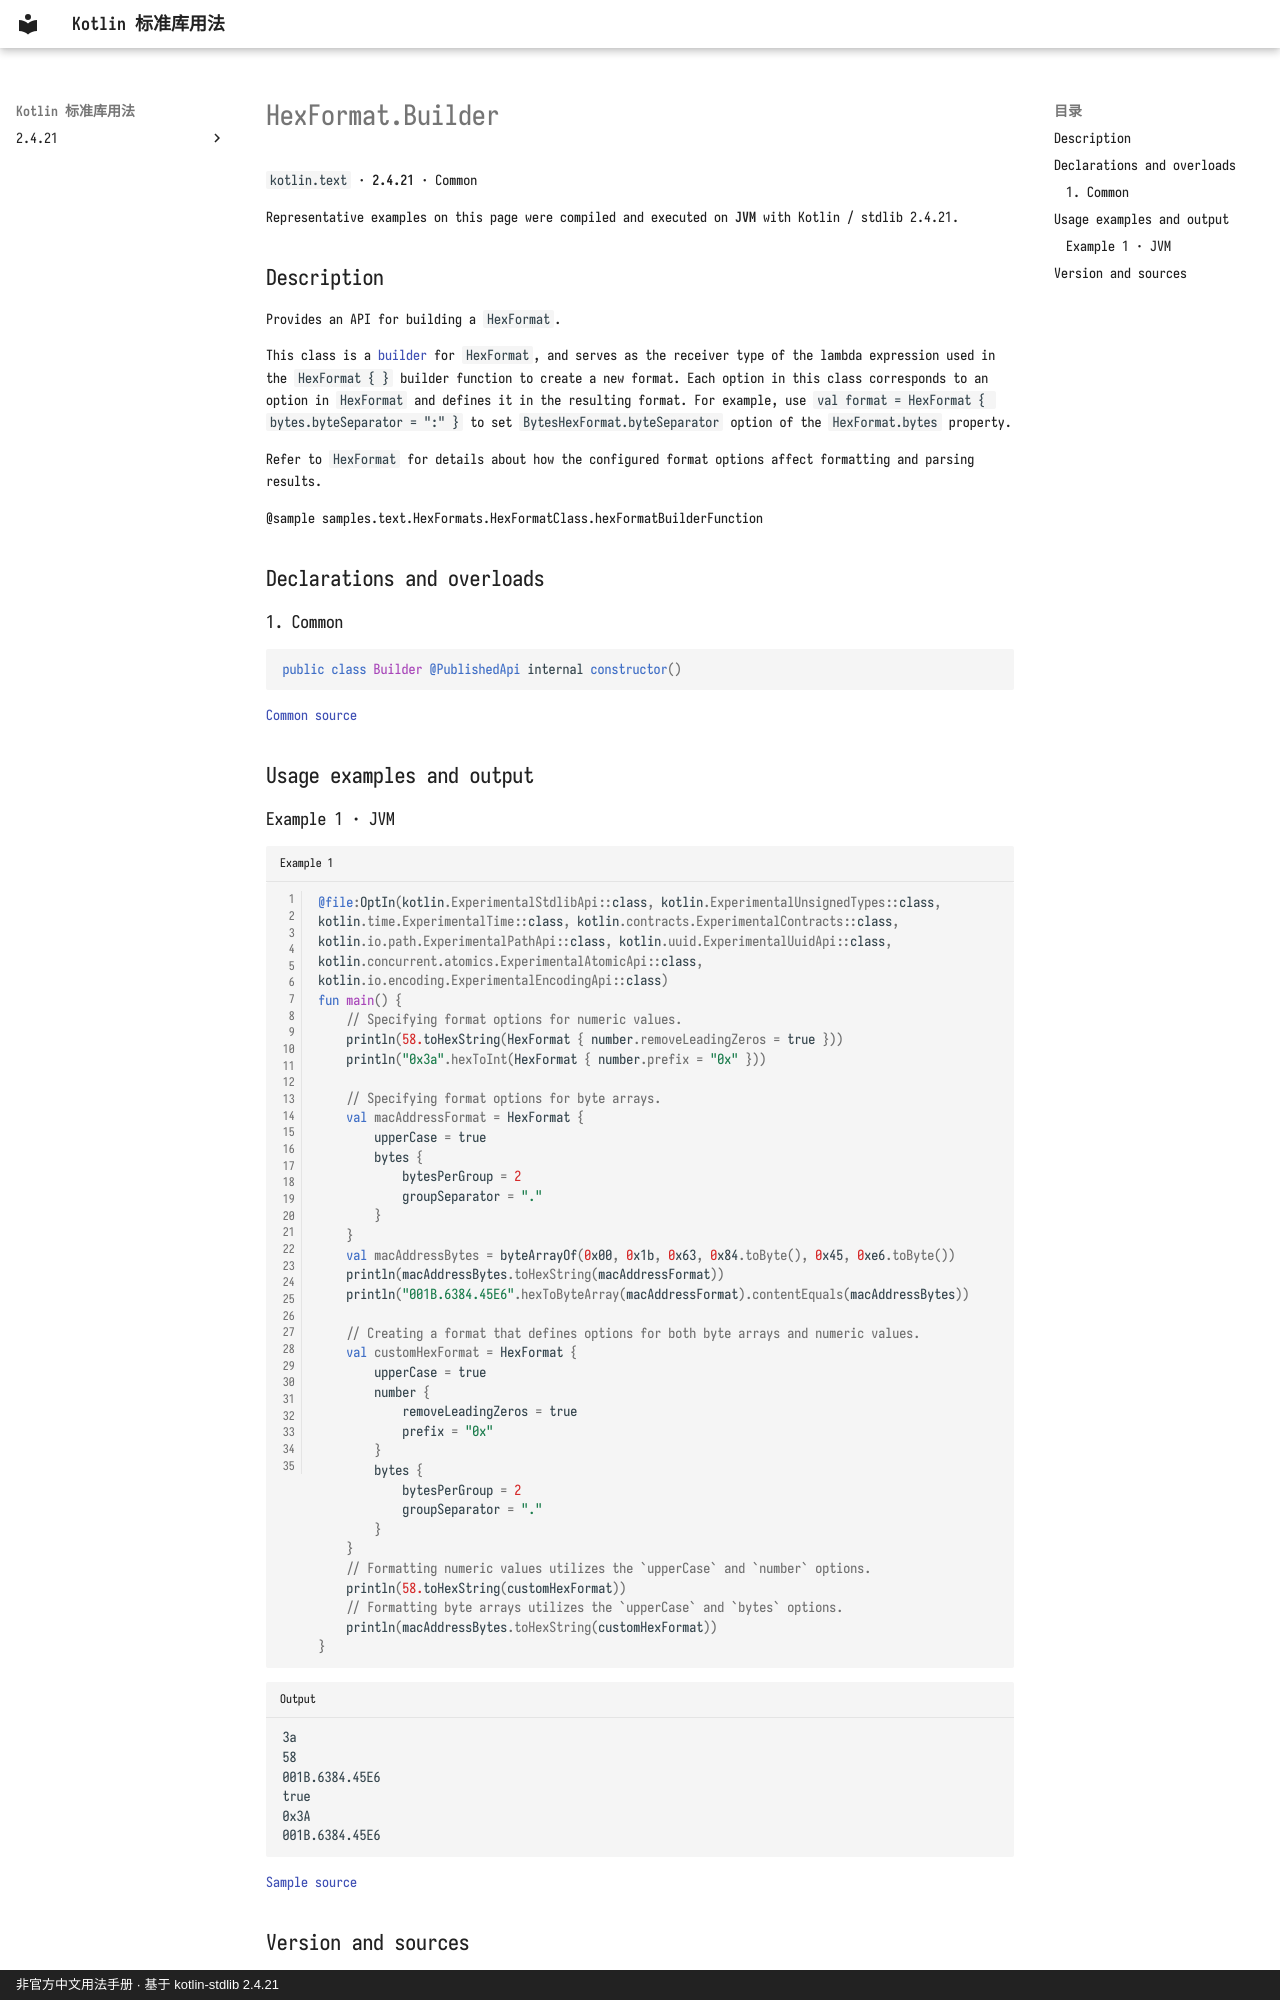

repository: oooooooko/kotlin-stdlib-docs · page: en/api/kotlin.text/hexformat-builder--dc9ea2b6/index.html · generator: mkdocs · copyright: 非官方中文用法手册 · 基于 kotlin-stdlib 2.4.21

# HexFormat.Builder

`kotlin.text` · **2.4.21** · Common

Representative examples on this page were compiled and executed on **JVM** with Kotlin / stdlib 2.4.21.

## Description

Provides an API for building a `HexFormat`.

This class is a [builder](https://en.wikipedia.org/wiki/Builder_pattern) for `HexFormat`, and
serves as the receiver type of the lambda expression used in the `HexFormat { }` builder function to create a
new format. Each option in this class corresponds to an option in `HexFormat` and defines it in the resulting
format. For example, use `val format = HexFormat { bytes.byteSeparator = ":" }` to set
`BytesHexFormat.byteSeparator` option of the `HexFormat.bytes` property.

Refer to `HexFormat` for details about how the configured format options affect formatting and parsing results.

@sample samples.text.HexFormats.HexFormatClass.hexFormatBuilderFunction

## Declarations and overloads

### 1. Common

```kotlin
public class Builder @PublishedApi internal constructor()
```

[Common source](https://github.com/JetBrains/kotlin/blob/v2.4.21/libraries/stdlib/src/kotlin/text/HexFormat.kt#L632)

## Usage examples and output

### Example 1 · JVM

```kotlin title="Example 1" linenums="1"
@file:OptIn(kotlin.ExperimentalStdlibApi::class, kotlin.ExperimentalUnsignedTypes::class, kotlin.time.ExperimentalTime::class, kotlin.contracts.ExperimentalContracts::class, kotlin.io.path.ExperimentalPathApi::class, kotlin.uuid.ExperimentalUuidApi::class, kotlin.concurrent.atomics.ExperimentalAtomicApi::class, kotlin.io.encoding.ExperimentalEncodingApi::class)
fun main() {
    // Specifying format options for numeric values.
    println(58.toHexString(HexFormat { number.removeLeadingZeros = true }))
    println("0x3a".hexToInt(HexFormat { number.prefix = "0x" }))

    // Specifying format options for byte arrays.
    val macAddressFormat = HexFormat {
        upperCase = true
        bytes {
            bytesPerGroup = 2
            groupSeparator = "."
        }
    }
    val macAddressBytes = byteArrayOf(0x00, 0x1b, 0x63, 0x84.toByte(), 0x45, 0xe6.toByte())
    println(macAddressBytes.toHexString(macAddressFormat))
    println("001B.6384.45E6".hexToByteArray(macAddressFormat).contentEquals(macAddressBytes))

    // Creating a format that defines options for both byte arrays and numeric values.
    val customHexFormat = HexFormat {
        upperCase = true
        number {
            removeLeadingZeros = true
            prefix = "0x"
        }
        bytes {
            bytesPerGroup = 2
            groupSeparator = "."
        }
    }
    // Formatting numeric values utilizes the `upperCase` and `number` options.
    println(58.toHexString(customHexFormat))
    // Formatting byte arrays utilizes the `upperCase` and `bytes` options.
    println(macAddressBytes.toHexString(customHexFormat))
}
```

```text title="Output"
3a
58
001B.6384.45E6
true
0x3A
001B.6384.45E6
```

[Sample source](https://github.com/JetBrains/kotlin/blob/v2.4.21/libraries/stdlib/samples/test/samples/text/hexFormat.kt#L15)
